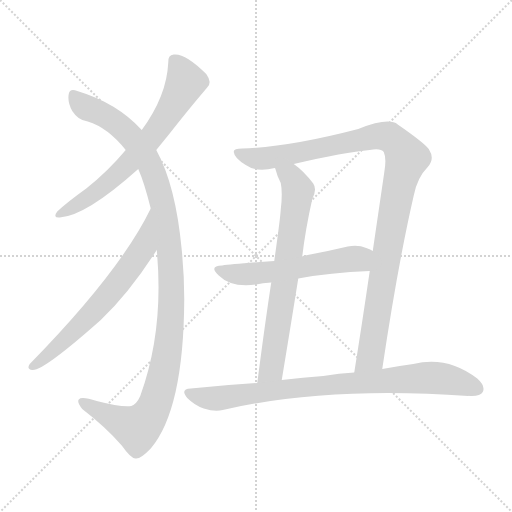
t = 0.00 s
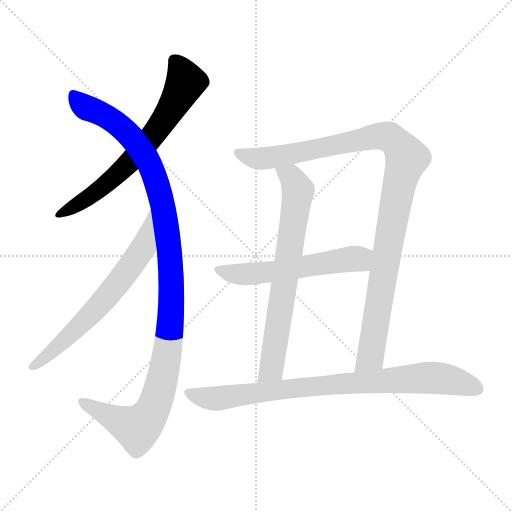
t = 1.31 s
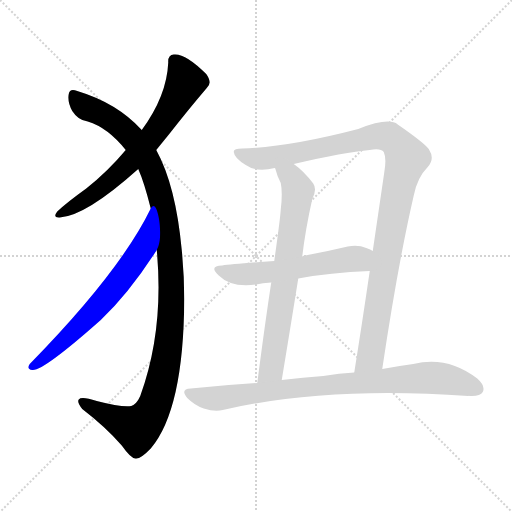
t = 2.62 s
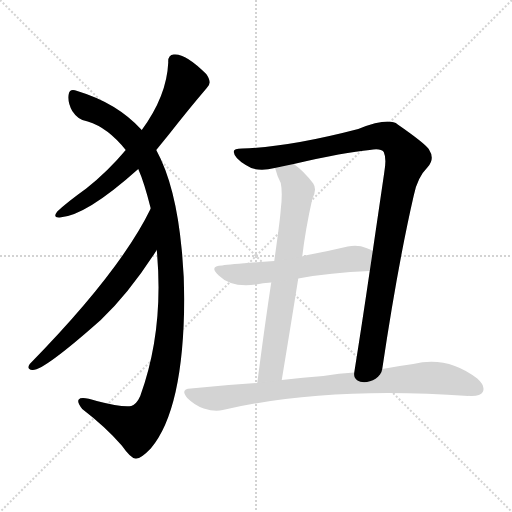
t = 3.94 s
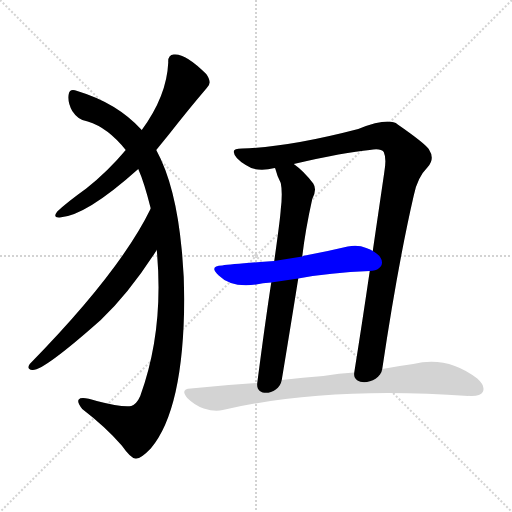
t = 5.25 s
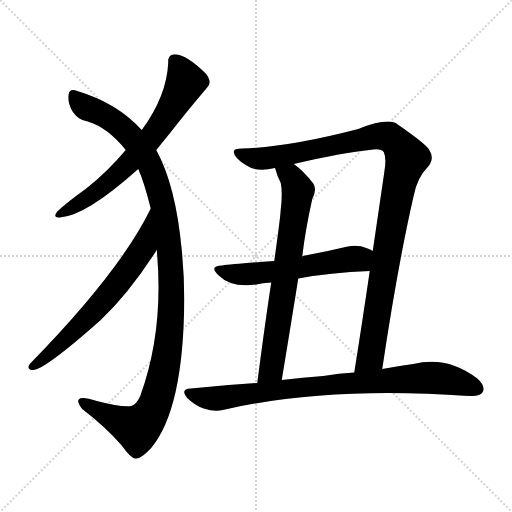
t = 6.56 s

The animated SVG that drew these frames (rendered in a browser with its animation timeline set to each time). Animation: 7 CSS @keyframes rules; one cycle of 6.56 s.

<svg version="1.1" viewBox="0 0 1024 1024" xmlns="http://www.w3.org/2000/svg">
  <g stroke="lightgray" stroke-dasharray="1,1" stroke-width="1" transform="scale(4, 4)">
    <line x1="0" y1="0" x2="256" y2="256"></line>
    <line x1="256" y1="0" x2="0" y2="256"></line>
    <line x1="128" y1="0" x2="128" y2="256"></line>
    <line x1="0" y1="128" x2="256" y2="128"></line>
  </g>
<g transform="scale(1, -1) translate(0, -900)">
   <style type="text/css">
    @keyframes keyframes0 {
      from {
       stroke: blue;
       stroke-dashoffset: 671;
       stroke-width: 128;
       }
       69% {
       animation-timing-function: step-end;
       stroke: blue;
       stroke-dashoffset: 0;
       stroke-width: 128;
       }
       to {
       stroke: black;
       stroke-width: 1024;
       }
       }
       #make-me-a-hanzi-animation-0 {
         animation: keyframes0 0.796061s both;
         animation-delay: 0.000000s;
         animation-timing-function: linear;
       }
    @keyframes keyframes1 {
      from {
       stroke: blue;
       stroke-dashoffset: 1137;
       stroke-width: 128;
       }
       79% {
       animation-timing-function: step-end;
       stroke: blue;
       stroke-dashoffset: 0;
       stroke-width: 128;
       }
       to {
       stroke: black;
       stroke-width: 1024;
       }
       }
       #make-me-a-hanzi-animation-1 {
         animation: keyframes1 1.175293s both;
         animation-delay: 0.796061s;
         animation-timing-function: linear;
       }
    @keyframes keyframes2 {
      from {
       stroke: blue;
       stroke-dashoffset: 643;
       stroke-width: 128;
       }
       68% {
       animation-timing-function: step-end;
       stroke: blue;
       stroke-dashoffset: 0;
       stroke-width: 128;
       }
       to {
       stroke: black;
       stroke-width: 1024;
       }
       }
       #make-me-a-hanzi-animation-2 {
         animation: keyframes2 0.773275s both;
         animation-delay: 1.971354s;
         animation-timing-function: linear;
       }
    @keyframes keyframes3 {
      from {
       stroke: blue;
       stroke-dashoffset: 1059;
       stroke-width: 128;
       }
       78% {
       animation-timing-function: step-end;
       stroke: blue;
       stroke-dashoffset: 0;
       stroke-width: 128;
       }
       to {
       stroke: black;
       stroke-width: 1024;
       }
       }
       #make-me-a-hanzi-animation-3 {
         animation: keyframes3 1.111816s both;
         animation-delay: 2.744629s;
         animation-timing-function: linear;
       }
    @keyframes keyframes4 {
      from {
       stroke: blue;
       stroke-dashoffset: 703;
       stroke-width: 128;
       }
       70% {
       animation-timing-function: step-end;
       stroke: blue;
       stroke-dashoffset: 0;
       stroke-width: 128;
       }
       to {
       stroke: black;
       stroke-width: 1024;
       }
       }
       #make-me-a-hanzi-animation-4 {
         animation: keyframes4 0.822103s both;
         animation-delay: 3.856445s;
         animation-timing-function: linear;
       }
    @keyframes keyframes5 {
      from {
       stroke: blue;
       stroke-dashoffset: 560;
       stroke-width: 128;
       }
       65% {
       animation-timing-function: step-end;
       stroke: blue;
       stroke-dashoffset: 0;
       stroke-width: 128;
       }
       to {
       stroke: black;
       stroke-width: 1024;
       }
       }
       #make-me-a-hanzi-animation-5 {
         animation: keyframes5 0.705729s both;
         animation-delay: 4.678548s;
         animation-timing-function: linear;
       }
    @keyframes keyframes6 {
      from {
       stroke: blue;
       stroke-dashoffset: 838;
       stroke-width: 128;
       }
       73% {
       animation-timing-function: step-end;
       stroke: blue;
       stroke-dashoffset: 0;
       stroke-width: 128;
       }
       to {
       stroke: black;
       stroke-width: 1024;
       }
       }
       #make-me-a-hanzi-animation-6 {
         animation: keyframes6 0.931966s both;
         animation-delay: 5.384277s;
         animation-timing-function: linear;
       }
</style>
<path d="M 312.5 600.0 Q 325.5 616.0 338.5 632.0 Q 378.5 683.0 413.5 724.0 Q 425.5 734.0 412.5 752.0 Q 370.5 794.0 347.5 791.0 Q 335.5 790.0 336.5 775.0 Q 333.5 708.0 283.5 640.0 L 251.5 600.0 Q 215.5 557.0 172.5 523.0 Q 133.5 495.0 114.5 477.0 Q 104.5 464.0 119.5 465.0 Q 171.5 468.0 276.5 562.0 L 312.5 600.0 Z" fill="lightgray"></path> 
<path d="M 313.5 400.0 Q 328.5 240.0 280.5 108.0 Q 273.5 92.0 262.5 88.0 Q 243.5 85.0 193.5 98.0 Q 162.5 108.0 157.5 101.0 Q 153.5 95.0 164.5 82.0 Q 212.5 45.0 243.5 9.0 Q 262.5 -18.0 271.5 -17.0 Q 281.5 -18.0 301.5 3.0 Q 367.5 81.0 368.5 302.0 Q 368.5 350.0 363.5 400.0 Q 351.5 529.0 312.5 600.0 L 283.5 640.0 Q 234.5 694.0 154.5 718.0 Q 139.5 724.0 137.5 712.0 Q 134.5 696.0 144.5 678.0 Q 156.5 659.0 175.5 657.0 Q 215.5 645.0 251.5 600.0 L 276.5 562.0 Q 288.5 535.0 301.5 483.0 L 313.5 400.0 Z" fill="lightgray"></path> 
<path d="M 301.5 483.0 Q 240.5 357.0 59.5 172.0 Q 52.5 162.0 64.5 160.0 Q 85.5 157.0 201.5 260.0 Q 258.5 314.0 313.5 400.0 C 329.5 425.0 314.5 510.0 301.5 483.0 Z" fill="lightgray"></path> 
<path d="M 764.5 162.0 Q 795.5 370.0 827.5 509.0 Q 834.5 545.0 855.5 566.0 Q 870.5 582.0 857.5 602.0 Q 847.5 615.0 795.5 651.0 Q 777.5 666.0 716.5 642.0 Q 578.5 606.0 484.5 603.0 Q 466.5 603.0 467.5 596.0 Q 468.5 584.0 491.5 570.0 Q 512.5 555.0 549.5 564.0 L 587.5 572.0 Q 690.5 596.0 739.5 600.0 Q 761.5 604.0 767.5 596.0 Q 773.5 583.0 768.5 555.0 Q 756.5 473.0 745.5 398.0 L 739.5 358.0 Q 723.5 249.0 708.5 155.0 C 703.5 125.0 760.5 132.0 764.5 162.0 Z" fill="lightgray"></path> 
<path d="M 549.5 564.0 L 550.5 563.0 Q 554.5 547.0 561.5 534.0 Q 565.5 515.0 561.5 481.0 Q 560.5 463.0 548.5 378.0 L 542.5 335.0 Q 530.5 257.0 514.5 134.0 C 510.5 104.0 558.5 110.0 563.5 140.0 Q 581.5 249.0 596.5 343.0 L 604.5 387.0 Q 610.5 439.0 624.5 502.0 Q 634.5 521.0 626.5 533.0 Q 607.5 558.0 587.5 572.0 C 563.5 591.0 539.5 592.0 549.5 564.0 Z" fill="lightgray"></path> 
<path d="M 548.5 378.0 Q 464.5 372.0 444.5 369.0 Q 416.5 368.0 437.5 349.0 Q 462.5 324.0 512.5 331.0 Q 524.5 334.0 542.5 335.0 L 596.5 343.0 Q 659.5 355.0 739.5 358.0 C 769.5 359.0 772.5 384.0 745.5 398.0 Q 741.5 401.0 732.5 404.0 Q 716.5 411.0 695.5 407.0 Q 653.5 397.0 610.5 389.0 Q 606.5 389.0 604.5 387.0 L 548.5 378.0 Z" fill="lightgray"></path> 
<path d="M 514.5 134.0 Q 450.5 130.0 381.5 123.0 Q 359.5 122.0 374.5 104.0 Q 389.5 89.0 407.5 83.0 Q 429.5 76.0 445.5 80.0 Q 653.5 128.0 936.5 108.0 Q 937.5 109.0 939.5 108.0 Q 960.5 107.0 965.5 116.0 Q 971.5 128.0 954.5 143.0 Q 894.5 189.0 826.5 172.0 Q 796.5 168.0 764.5 162.0 L 708.5 155.0 Q 678.5 154.0 646.5 148.0 Q 606.5 145.0 563.5 140.0 L 514.5 134.0 Z" fill="lightgray"></path> 
      <clipPath id="make-me-a-hanzi-clip-0">
      <path d="M 312.5 600.0 Q 325.5 616.0 338.5 632.0 Q 378.5 683.0 413.5 724.0 Q 425.5 734.0 412.5 752.0 Q 370.5 794.0 347.5 791.0 Q 335.5 790.0 336.5 775.0 Q 333.5 708.0 283.5 640.0 L 251.5 600.0 Q 215.5 557.0 172.5 523.0 Q 133.5 495.0 114.5 477.0 Q 104.5 464.0 119.5 465.0 Q 171.5 468.0 276.5 562.0 L 312.5 600.0 Z" fill="lightgray"></path>
      </clipPath>
      <path clip-path="url(#make-me-a-hanzi-clip-0)" d="M 348.5 779.0 L 362.5 760.0 L 370.5 733.0 L 315.5 642.0 L 223.5 541.0 L 182.5 508.0 L 123.5 474.0 " fill="none" id="make-me-a-hanzi-animation-0" stroke-dasharray="543 1086" stroke-linecap="round"></path>

      <clipPath id="make-me-a-hanzi-clip-1">
      <path d="M 313.5 400.0 Q 328.5 240.0 280.5 108.0 Q 273.5 92.0 262.5 88.0 Q 243.5 85.0 193.5 98.0 Q 162.5 108.0 157.5 101.0 Q 153.5 95.0 164.5 82.0 Q 212.5 45.0 243.5 9.0 Q 262.5 -18.0 271.5 -17.0 Q 281.5 -18.0 301.5 3.0 Q 367.5 81.0 368.5 302.0 Q 368.5 350.0 363.5 400.0 Q 351.5 529.0 312.5 600.0 L 283.5 640.0 Q 234.5 694.0 154.5 718.0 Q 139.5 724.0 137.5 712.0 Q 134.5 696.0 144.5 678.0 Q 156.5 659.0 175.5 657.0 Q 215.5 645.0 251.5 600.0 L 276.5 562.0 Q 288.5 535.0 301.5 483.0 L 313.5 400.0 Z" fill="lightgray"></path>
      </clipPath>
      <path clip-path="url(#make-me-a-hanzi-clip-1)" d="M 147.5 711.0 L 167.5 688.0 L 241.5 647.0 L 299.5 573.0 L 327.5 478.0 L 342.5 349.0 L 341.5 250.0 L 334.5 194.0 L 318.5 117.0 L 299.5 70.0 L 272.5 44.0 L 163.5 97.0 " fill="none" id="make-me-a-hanzi-animation-1" stroke-dasharray="1009 2018" stroke-linecap="round"></path>

      <clipPath id="make-me-a-hanzi-clip-2">
      <path d="M 301.5 483.0 Q 240.5 357.0 59.5 172.0 Q 52.5 162.0 64.5 160.0 Q 85.5 157.0 201.5 260.0 Q 258.5 314.0 313.5 400.0 C 329.5 425.0 314.5 510.0 301.5 483.0 Z" fill="lightgray"></path>
      </clipPath>
      <path clip-path="url(#make-me-a-hanzi-clip-2)" d="M 297.5 466.0 L 287.5 405.0 L 243.5 343.0 L 178.5 266.0 L 66.5 168.0 " fill="none" id="make-me-a-hanzi-animation-2" stroke-dasharray="515 1030" stroke-linecap="round"></path>

      <clipPath id="make-me-a-hanzi-clip-3">
      <path d="M 764.5 162.0 Q 795.5 370.0 827.5 509.0 Q 834.5 545.0 855.5 566.0 Q 870.5 582.0 857.5 602.0 Q 847.5 615.0 795.5 651.0 Q 777.5 666.0 716.5 642.0 Q 578.5 606.0 484.5 603.0 Q 466.5 603.0 467.5 596.0 Q 468.5 584.0 491.5 570.0 Q 512.5 555.0 549.5 564.0 L 587.5 572.0 Q 690.5 596.0 739.5 600.0 Q 761.5 604.0 767.5 596.0 Q 773.5 583.0 768.5 555.0 Q 756.5 473.0 745.5 398.0 L 739.5 358.0 Q 723.5 249.0 708.5 155.0 C 703.5 125.0 760.5 132.0 764.5 162.0 Z" fill="lightgray"></path>
      </clipPath>
      <path clip-path="url(#make-me-a-hanzi-clip-3)" d="M 475.5 594.0 L 506.5 584.0 L 537.5 584.0 L 769.5 628.0 L 788.5 620.0 L 811.5 589.0 L 742.5 193.0 L 714.5 161.0 " fill="none" id="make-me-a-hanzi-animation-3" stroke-dasharray="931 1862" stroke-linecap="round"></path>

      <clipPath id="make-me-a-hanzi-clip-4">
      <path d="M 549.5 564.0 L 550.5 563.0 Q 554.5 547.0 561.5 534.0 Q 565.5 515.0 561.5 481.0 Q 560.5 463.0 548.5 378.0 L 542.5 335.0 Q 530.5 257.0 514.5 134.0 C 510.5 104.0 558.5 110.0 563.5 140.0 Q 581.5 249.0 596.5 343.0 L 604.5 387.0 Q 610.5 439.0 624.5 502.0 Q 634.5 521.0 626.5 533.0 Q 607.5 558.0 587.5 572.0 C 563.5 591.0 539.5 592.0 549.5 564.0 Z" fill="lightgray"></path>
      </clipPath>
      <path clip-path="url(#make-me-a-hanzi-clip-4)" d="M 558.5 557.0 L 581.5 547.0 L 595.5 519.0 L 544.5 169.0 L 531.5 149.0 L 519.5 143.0 " fill="none" id="make-me-a-hanzi-animation-4" stroke-dasharray="575 1150" stroke-linecap="round"></path>

      <clipPath id="make-me-a-hanzi-clip-5">
      <path d="M 548.5 378.0 Q 464.5 372.0 444.5 369.0 Q 416.5 368.0 437.5 349.0 Q 462.5 324.0 512.5 331.0 Q 524.5 334.0 542.5 335.0 L 596.5 343.0 Q 659.5 355.0 739.5 358.0 C 769.5 359.0 772.5 384.0 745.5 398.0 Q 741.5 401.0 732.5 404.0 Q 716.5 411.0 695.5 407.0 Q 653.5 397.0 610.5 389.0 Q 606.5 389.0 604.5 387.0 L 548.5 378.0 Z" fill="lightgray"></path>
      </clipPath>
      <path clip-path="url(#make-me-a-hanzi-clip-5)" d="M 438.5 360.0 L 473.5 351.0 L 546.5 356.0 L 718.5 382.0 L 735.5 393.0 " fill="none" id="make-me-a-hanzi-animation-5" stroke-dasharray="432 864" stroke-linecap="round"></path>

      <clipPath id="make-me-a-hanzi-clip-6">
      <path d="M 514.5 134.0 Q 450.5 130.0 381.5 123.0 Q 359.5 122.0 374.5 104.0 Q 389.5 89.0 407.5 83.0 Q 429.5 76.0 445.5 80.0 Q 653.5 128.0 936.5 108.0 Q 937.5 109.0 939.5 108.0 Q 960.5 107.0 965.5 116.0 Q 971.5 128.0 954.5 143.0 Q 894.5 189.0 826.5 172.0 Q 796.5 168.0 764.5 162.0 L 708.5 155.0 Q 678.5 154.0 646.5 148.0 Q 606.5 145.0 563.5 140.0 L 514.5 134.0 Z" fill="lightgray"></path>
      </clipPath>
      <path clip-path="url(#make-me-a-hanzi-clip-6)" d="M 377.5 114.0 L 429.5 103.0 L 614.5 127.0 L 851.5 145.0 L 885.5 143.0 L 953.5 123.0 " fill="none" id="make-me-a-hanzi-animation-6" stroke-dasharray="710 1420" stroke-linecap="round"></path>

</g>
</svg>
